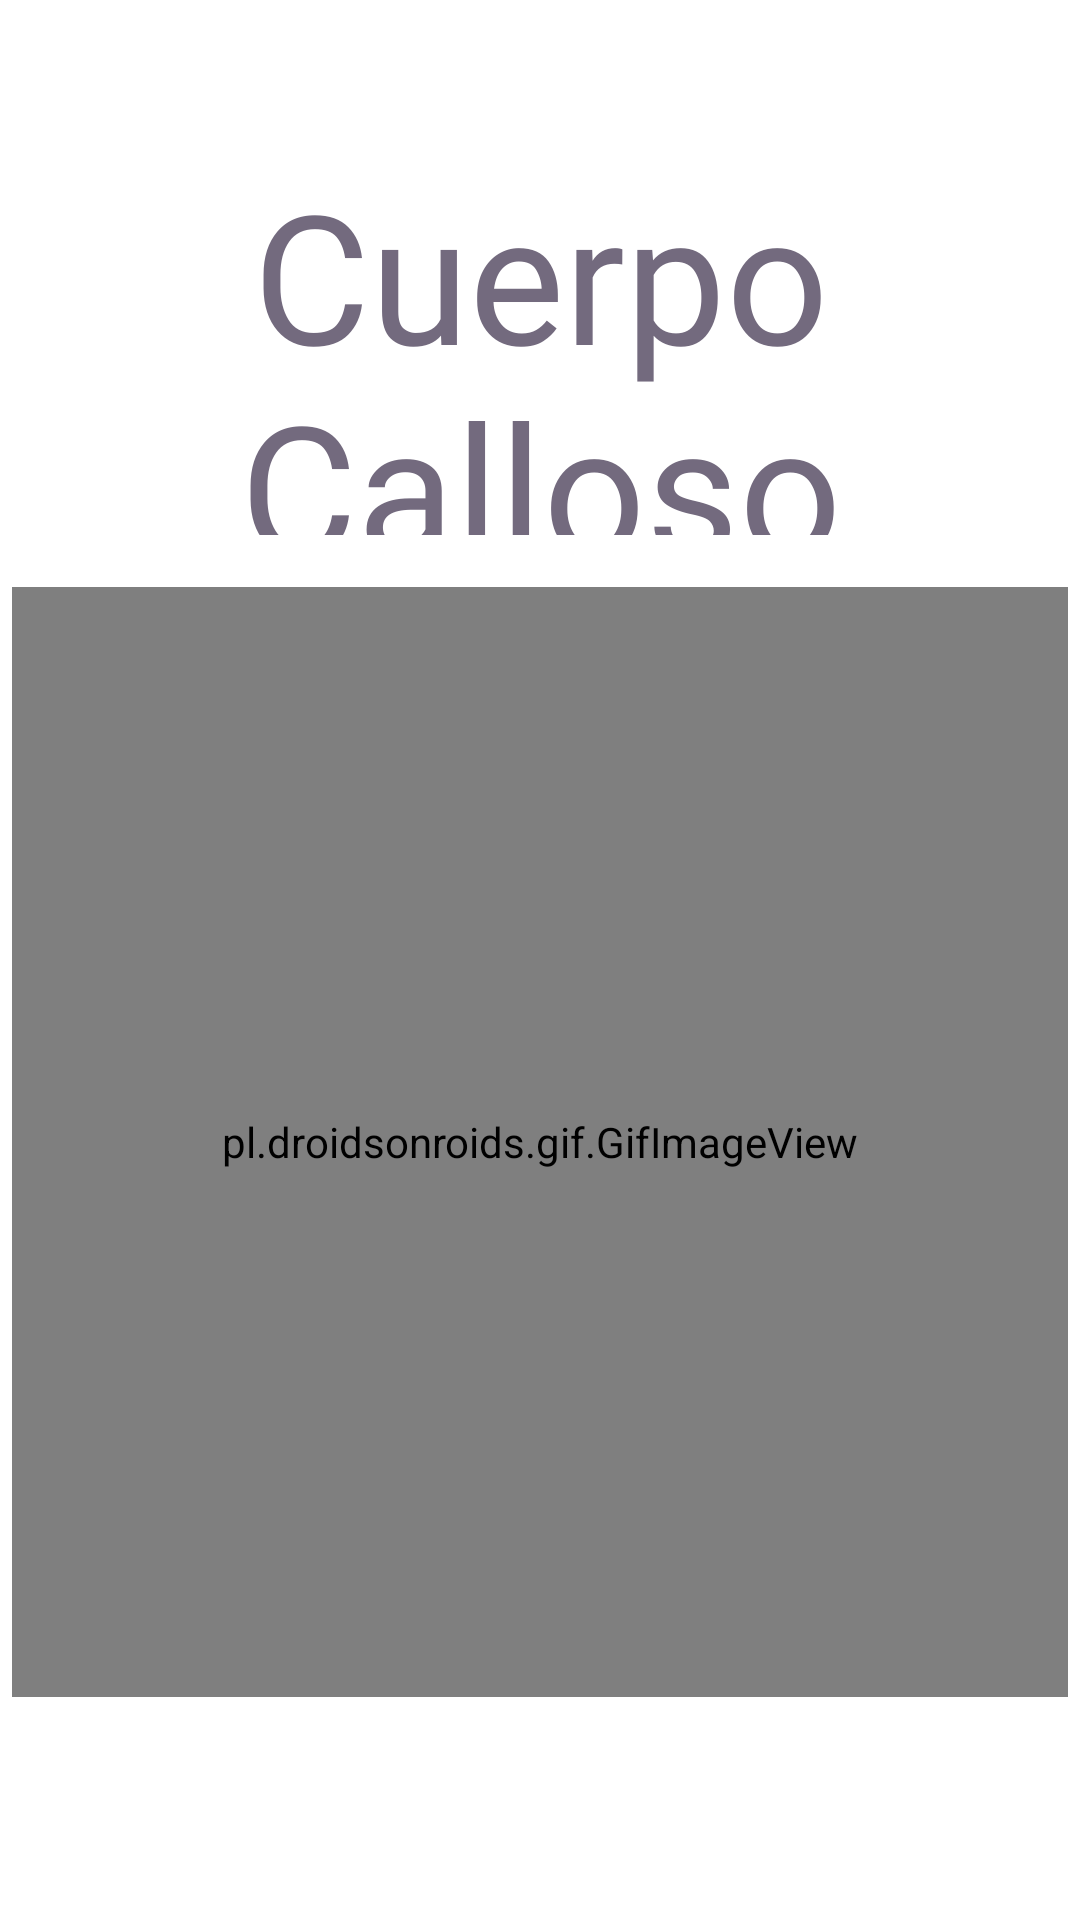

Layout XML and referenced resources for this Android screen:
<!-- AndroidManifest.xml: application theme Theme.ButtonSpeaker -->
<!-- res/layout/activity_btn19.xml -->
<?xml version="1.0" encoding="utf-8"?>
<androidx.constraintlayout.widget.ConstraintLayout xmlns:android="http://schemas.android.com/apk/res/android"
    xmlns:app="http://schemas.android.com/apk/res-auto"
    xmlns:tools="http://schemas.android.com/tools"
    android:layout_width="match_parent"
    android:layout_height="match_parent"
    tools:context=".btn19">

    <TextView
        android:id="@+id/textView27"
        android:layout_width="371dp"
        android:layout_height="127dp"
        android:fontFamily="@font/wendy_one"
        android:shadowColor="#FF0000"
        android:text="Cuerpo Calloso"
        android:textAlignment="center"
        android:textAllCaps="false"
        android:textSize="60sp"
        app:layout_constraintBottom_toBottomOf="parent"
        app:layout_constraintEnd_toEndOf="parent"
        app:layout_constraintStart_toStartOf="parent"
        app:layout_constraintTop_toTopOf="parent"
        app:layout_constraintVertical_bias="0.1" />

    <pl.droidsonroids.gif.GifImageView
        android:layout_width="352dp"
        android:layout_height="370dp"
        android:src="@drawable/cuerpocalloso"
        app:layout_constraintBottom_toBottomOf="parent"
        app:layout_constraintEnd_toEndOf="parent"
        app:layout_constraintHorizontal_bias="0.491"
        app:layout_constraintStart_toStartOf="parent"
        app:layout_constraintTop_toTopOf="parent"
        app:layout_constraintVertical_bias="0.725" />

</androidx.constraintlayout.widget.ConstraintLayout>
<!-- resources referenced by this layout -->
<resources>
  <style name="Theme.ButtonSpeaker" parent="Theme.MaterialComponents.DayNight.DarkActionBar">
  
          
          <item name="colorPrimary">#03A9F4</item>
          <item name="colorPrimaryVariant">@android:color/holo_blue_dark</item>
          <item name="colorOnPrimary">@color/white</item>
  
          
          <item name="colorSecondary">#03A9F4</item>
          <item name="colorSecondaryVariant">@android:color/holo_blue_light</item>
          <item name="colorOnSecondary">@color/black</item>
          
          <item name="android:statusBarColor" tools:targetApi="21">?attr/colorPrimaryVariant</item>
          
          <item name="android:textColor">@color/colorGrisLetra</item>
      </style>
  <color name="white">#FFFFFFFF</color>
  <color name="black">#FF000000</color>
  <color name="colorGrisLetra">#736A7E</color>
</resources>
